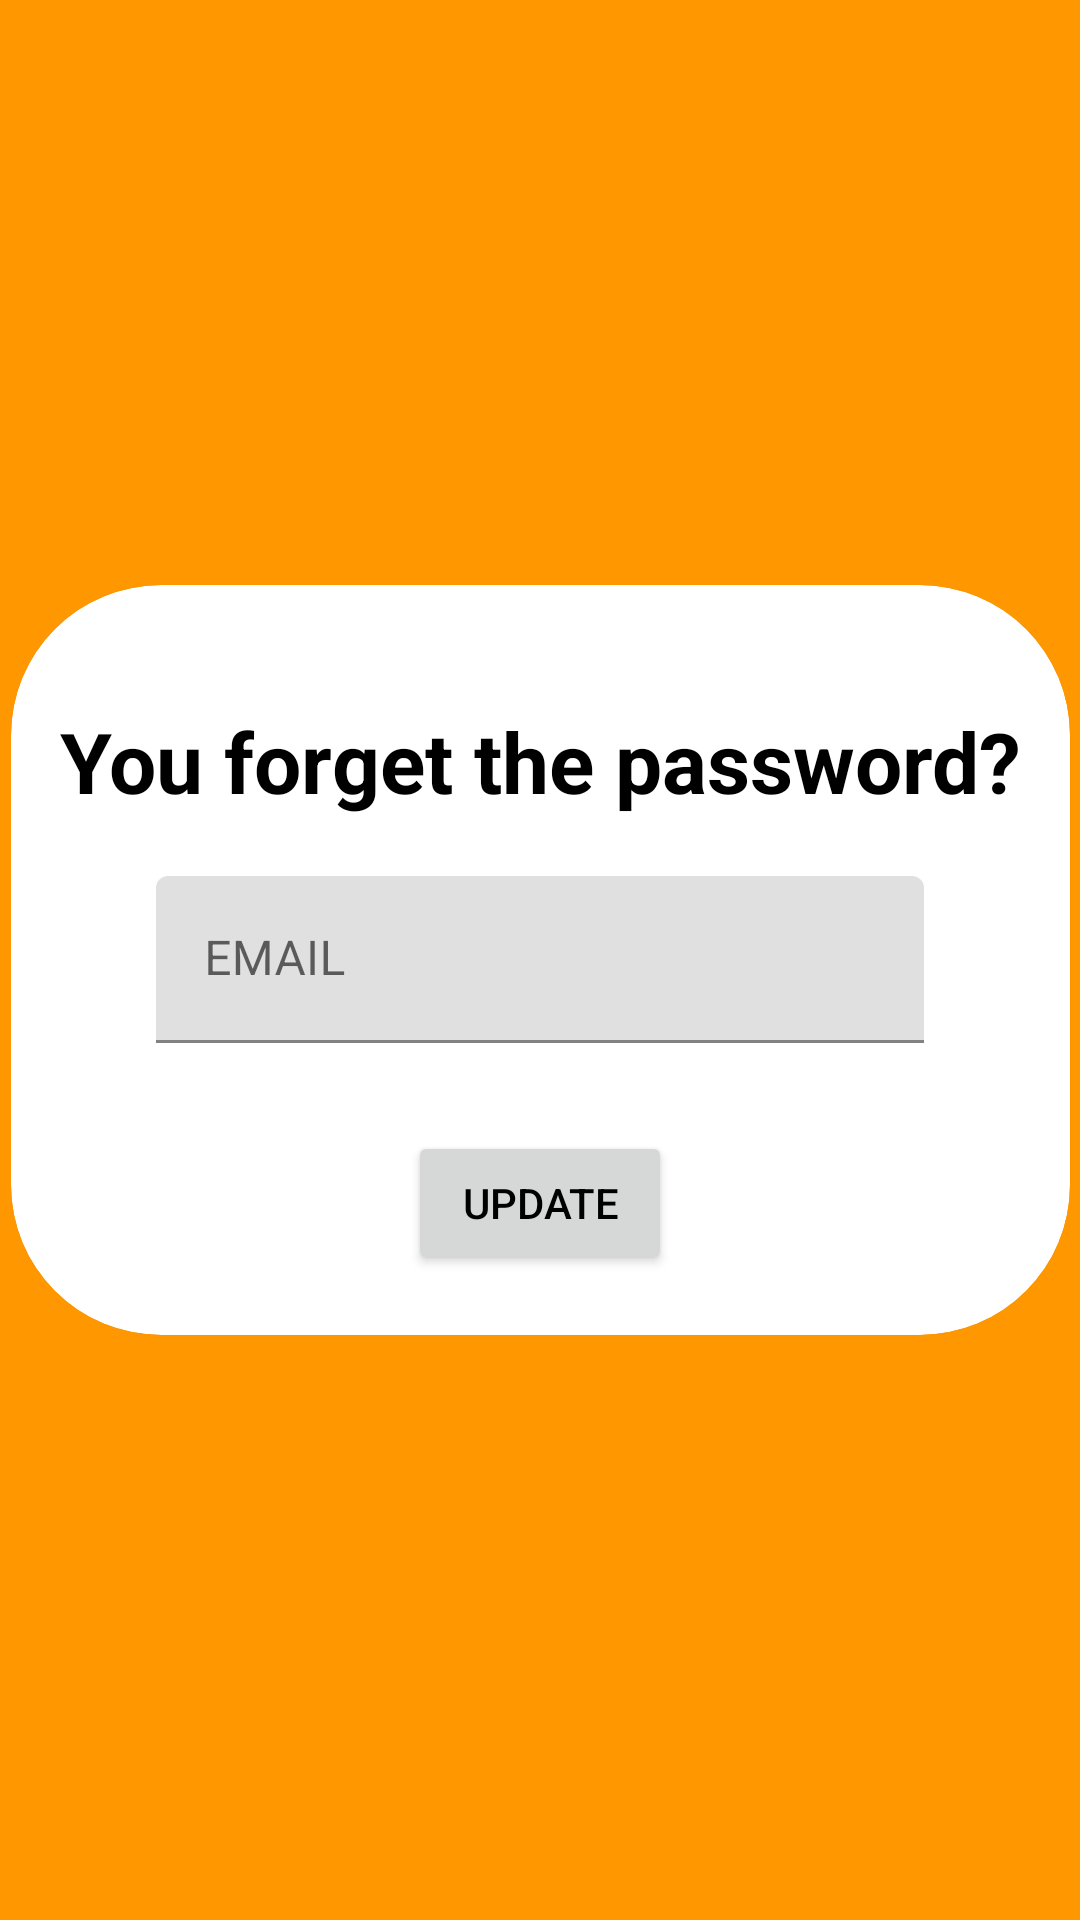

The Android layout XML behind this screen, and the referenced resources:
<!-- AndroidManifest.xml: application theme Theme.MyProject -->
<!-- res/layout/fragment_reset_pass.xml -->
<?xml version="1.0" encoding="utf-8"?>
<androidx.constraintlayout.widget.ConstraintLayout xmlns:android="http://schemas.android.com/apk/res/android"
    xmlns:app="http://schemas.android.com/apk/res-auto"
    xmlns:tools="http://schemas.android.com/tools"
    android:layout_width="match_parent"
    android:layout_height="match_parent"
    tools:context=".fragments.ResetPassFragment"
    android:background="@color/Orange">

    <com.google.android.material.card.MaterialCardView
        android:id="@+id/cardRemember"
        android:layout_width="353dp"
        android:layout_height="250dp"
        android:layout_margin="8dp"
        android:layout_marginStart="50dp"
        android:layout_marginTop="100dp"
        android:layout_marginEnd="50dp"
        android:layout_marginBottom="100dp"
        app:cardCornerRadius="50dp"
        app:layout_constraintBottom_toBottomOf="parent"
        app:layout_constraintEnd_toEndOf="parent"
        app:layout_constraintStart_toStartOf="parent"
        app:layout_constraintTop_toTopOf="parent">

        <TextView
            android:id="@+id/textView"
            android:layout_width="wrap_content"
            android:layout_height="wrap_content"
            android:layout_gravity="center|top"
            android:layout_marginTop="40dp"
            android:text="@string/recordarContraseña"
            android:textSize="28dp"
            android:textStyle="bold" />

        <com.google.android.material.textfield.TextInputLayout
            android:layout_width="256dp"
            android:layout_height="wrap_content"
            android:layout_gravity="center">

            <com.google.android.material.textfield.TextInputEditText
                android:id="@+id/userRegister"
                android:layout_width="match_parent"
                android:layout_height="wrap_content"
                android:hint="@string/nombreUsuario" />
        </com.google.android.material.textfield.TextInputLayout>


        <Button
            android:id="@+id/btnUpdate"
            android:layout_width="wrap_content"
            android:layout_height="wrap_content"
            android:layout_gravity="bottom|center"
            android:layout_marginBottom="20dp"
            android:text="@string/actualizar" />

    </com.google.android.material.card.MaterialCardView>

</androidx.constraintlayout.widget.ConstraintLayout>
<!-- resources referenced by this layout -->
<resources>
  <color name="Orange">#FF9800</color>
  <string name="actualizar">UPDATE</string>
  <string name="nombreUsuario">EMAIL</string>
  <style name="Theme.MyProject" parent="Theme.MaterialComponents.DayNight.NoActionBar">
          <item name="colorPrimaryDark">@color/Orange</item>
          <item name="android:textColorPrimary">@color/Black</item>
          <item name="colorPrimary">#A88763</item>
          <item name="android:textColor">@color/Black</item>
          <item name="android:windowBackground">@color/White</item>
      </style>
  <color name="Black">#FF000000</color>
  <color name="White">#FFFFFFFF</color>
</resources>
